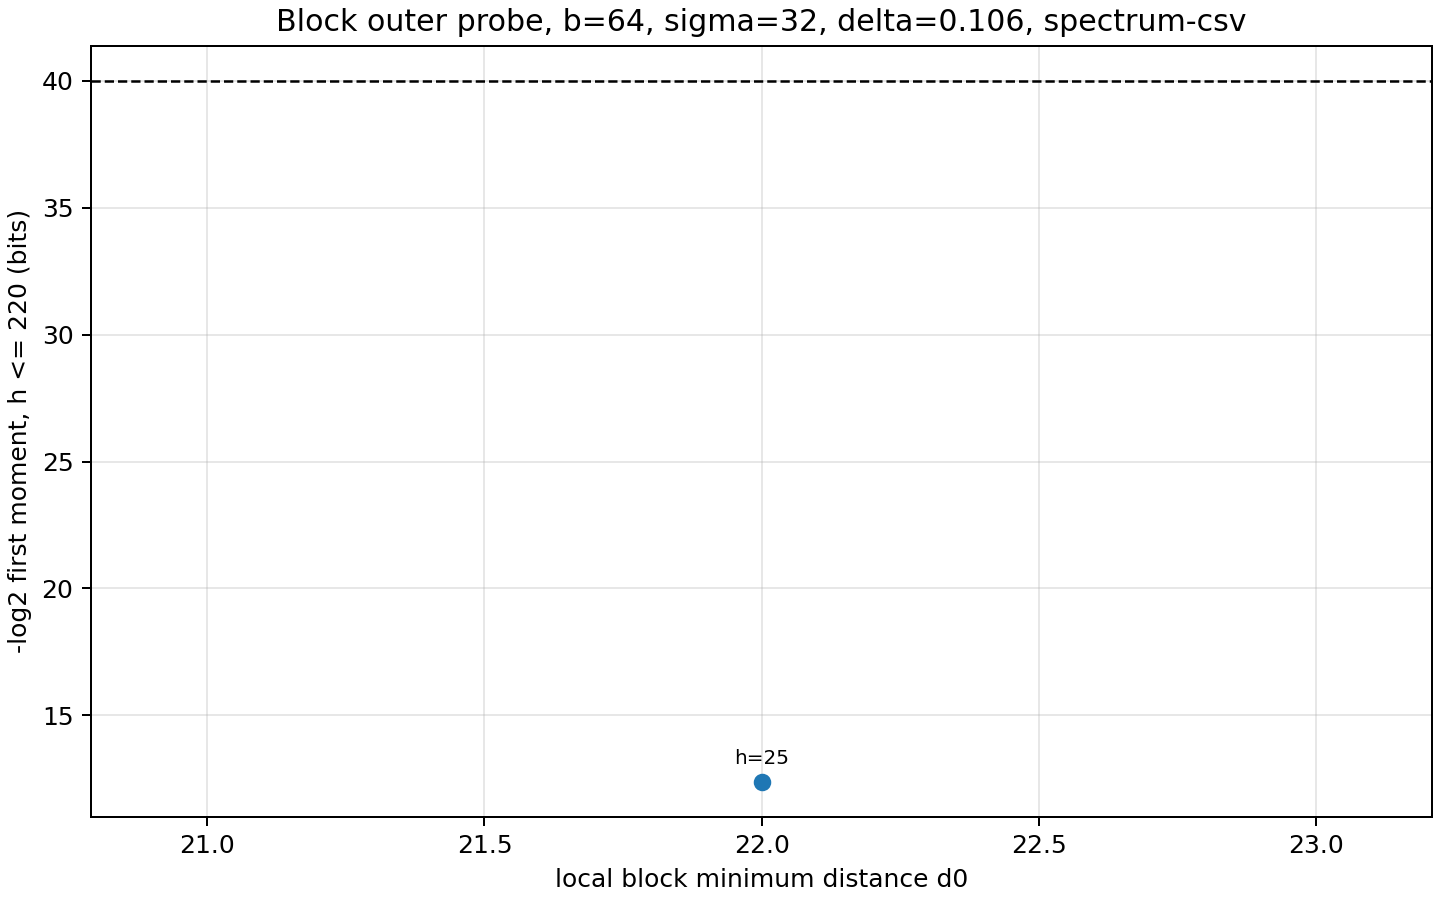

The data file committed next to this chart (first rows):
k, k_eff, N, delta, d, sigma, block_bits, local_length, blocks, d0, h, outer_log2, outer_z, inner_log2, term_log2, cum_log2
1048576, 1048576, 2097152, 0.106, 222298, 32, 64, 128, 16384, 22, 1, -inf, , -2.238, -inf, -inf
1048576, 1048576, 2097152, 0.106, 222298, 32, 64, 128, 16384, 22, 2, -inf, , -4.476, -inf, -inf
1048576, 1048576, 2097152, 0.106, 222298, 32, 64, 128, 16384, 22, 3, -inf, , -6.714, -inf, -inf
1048576, 1048576, 2097152, 0.106, 222298, 32, 64, 128, 16384, 22, 4, -inf, , -8.951, -inf, -inf
1048576, 1048576, 2097152, 0.106, 222298, 32, 64, 128, 16384, 22, 5, -inf, , -11.19, -inf, -inf
1048576, 1048576, 2097152, 0.106, 222298, 32, 64, 128, 16384, 22, 6, -inf, , -13.43, -inf, -inf
1048576, 1048576, 2097152, 0.106, 222298, 32, 64, 128, 16384, 22, 7, -inf, , -15.66, -inf, -inf
1048576, 1048576, 2097152, 0.106, 222298, 32, 64, 128, 16384, 22, 8, -inf, , -17.9, -inf, -inf
1048576, 1048576, 2097152, 0.106, 222298, 32, 64, 128, 16384, 22, 9, -inf, , -20.14, -inf, -inf
1048576, 1048576, 2097152, 0.106, 222298, 32, 64, 128, 16384, 22, 10, -inf, , -22.38, -inf, -inf
1048576, 1048576, 2097152, 0.106, 222298, 32, 64, 128, 16384, 22, 11, -inf, , -24.62, -inf, -inf
1048576, 1048576, 2097152, 0.106, 222298, 32, 64, 128, 16384, 22, 12, -inf, , -26.85, -inf, -inf
1048576, 1048576, 2097152, 0.106, 222298, 32, 64, 128, 16384, 22, 13, -inf, , -29.09, -inf, -inf
1048576, 1048576, 2097152, 0.106, 222298, 32, 64, 128, 16384, 22, 14, -inf, , -31.33, -inf, -inf
1048576, 1048576, 2097152, 0.106, 222298, 32, 64, 128, 16384, 22, 15, -inf, , -33.57, -inf, -inf
1048576, 1048576, 2097152, 0.106, 222298, 32, 64, 128, 16384, 22, 16, -inf, , -35.81, -inf, -inf
1048576, 1048576, 2097152, 0.106, 222298, 32, 64, 128, 16384, 22, 17, -inf, , -38.04, -inf, -inf
1048576, 1048576, 2097152, 0.106, 222298, 32, 64, 128, 16384, 22, 18, -inf, , -40.28, -inf, -inf
1048576, 1048576, 2097152, 0.106, 222298, 32, 64, 128, 16384, 22, 19, -inf, , -42.52, -inf, -inf
1048576, 1048576, 2097152, 0.106, 222298, 32, 64, 128, 16384, 22, 20, -inf, , -44.76, -inf, -inf
1048576, 1048576, 2097152, 0.106, 222298, 32, 64, 128, 16384, 22, 21, -inf, , -46.99, -inf, -inf
1048576, 1048576, 2097152, 0.106, 222298, 32, 64, 128, 16384, 22, 22, 31.9, 1e-08, -49.23, -17.34, -17.34
1048576, 1048576, 2097152, 0.106, 222298, 32, 64, 128, 16384, 22, 23, 35.55, 0.1327, -51.47, -15.92, -15.46
1048576, 1048576, 2097152, 0.106, 222298, 32, 64, 128, 16384, 22, 24, 38.27, 0.1708, -53.71, -15.44, -14.45
1048576, 1048576, 2097152, 0.106, 222298, 32, 64, 128, 16384, 22, 25, 40.66, 0.2021, -55.95, -15.28, -13.81
1048576, 1048576, 2097152, 0.106, 222298, 32, 64, 128, 16384, 22, 26, 42.88, 0.2198, -58.18, -15.31, -13.37
1048576, 1048576, 2097152, 0.106, 222298, 32, 64, 128, 16384, 22, 27, 44.94, 0.2391, -60.42, -15.48, -13.07
1048576, 1048576, 2097152, 0.106, 222298, 32, 64, 128, 16384, 22, 28, 46.89, 0.2601, -62.66, -15.77, -12.86
1048576, 1048576, 2097152, 0.106, 222298, 32, 64, 128, 16384, 22, 29, 48.77, 0.2829, -64.9, -16.13, -12.72
1048576, 1048576, 2097152, 0.106, 222298, 32, 64, 128, 16384, 22, 30, 50.59, 0.2829, -67.13, -16.54, -12.62
1048576, 1048576, 2097152, 0.106, 222298, 32, 64, 128, 16384, 22, 31, 52.41, 0.2829, -69.37, -16.96, -12.55
1048576, 1048576, 2097152, 0.106, 222298, 32, 64, 128, 16384, 22, 32, 54.24, 0.2829, -71.61, -17.37, -12.5
1048576, 1048576, 2097152, 0.106, 222298, 32, 64, 128, 16384, 22, 33, 56.06, 0.2829, -73.85, -17.79, -12.47
1048576, 1048576, 2097152, 0.106, 222298, 32, 64, 128, 16384, 22, 34, 57.85, 0.3077, -76.09, -18.24, -12.44
1048576, 1048576, 2097152, 0.106, 222298, 32, 64, 128, 16384, 22, 35, 59.55, 0.3077, -78.32, -18.77, -12.42
1048576, 1048576, 2097152, 0.106, 222298, 32, 64, 128, 16384, 22, 36, 61.25, 0.3077, -80.56, -19.31, -12.41
1048576, 1048576, 2097152, 0.106, 222298, 32, 64, 128, 16384, 22, 37, 62.95, 0.3077, -82.8, -19.85, -12.4
1048576, 1048576, 2097152, 0.106, 222298, 32, 64, 128, 16384, 22, 38, 64.65, 0.3077, -85.04, -20.39, -12.4
1048576, 1048576, 2097152, 0.106, 222298, 32, 64, 128, 16384, 22, 39, 66.35, 0.3077, -87.28, -20.92, -12.39
1048576, 1048576, 2097152, 0.106, 222298, 32, 64, 128, 16384, 22, 40, 68.05, 0.3077, -89.51, -21.46, -12.39
1048576, 1048576, 2097152, 0.106, 222298, 32, 64, 128, 16384, 22, 41, 69.75, 0.3077, -91.75, -22, -12.39
1048576, 1048576, 2097152, 0.106, 222298, 32, 64, 128, 16384, 22, 42, 71.45, 0.3077, -93.99, -22.54, -12.39
1048576, 1048576, 2097152, 0.106, 222298, 32, 64, 128, 16384, 22, 43, 73.15, 0.3077, -96.23, -23.07, -12.38
1048576, 1048576, 2097152, 0.106, 222298, 32, 64, 128, 16384, 22, 44, 74.85, 0.3077, -98.46, -23.61, -12.38
1048576, 1048576, 2097152, 0.106, 222298, 32, 64, 128, 16384, 22, 45, 76.55, 0.3077, -100.7, -24.15, -12.38
1048576, 1048576, 2097152, 0.106, 222298, 32, 64, 128, 16384, 22, 46, 78.25, 0.3077, -102.9, -24.69, -12.38
1048576, 1048576, 2097152, 0.106, 222298, 32, 64, 128, 16384, 22, 47, 79.95, 0.3077, -105.2, -25.23, -12.38
1048576, 1048576, 2097152, 0.106, 222298, 32, 64, 128, 16384, 22, 48, 81.65, 0.3077, -107.4, -25.76, -12.38
1048576, 1048576, 2097152, 0.106, 222298, 32, 64, 128, 16384, 22, 49, 83.35, 0.3077, -109.7, -26.3, -12.38
1048576, 1048576, 2097152, 0.106, 222298, 32, 64, 128, 16384, 22, 50, 85.05, 0.3077, -111.9, -26.84, -12.38
1048576, 1048576, 2097152, 0.106, 222298, 32, 64, 128, 16384, 22, 51, 86.75, 0.3077, -114.1, -27.38, -12.38
1048576, 1048576, 2097152, 0.106, 222298, 32, 64, 128, 16384, 22, 52, 88.45, 0.3077, -116.4, -27.91, -12.38
1048576, 1048576, 2097152, 0.106, 222298, 32, 64, 128, 16384, 22, 53, 90.15, 0.3077, -118.6, -28.45, -12.38
1048576, 1048576, 2097152, 0.106, 222298, 32, 64, 128, 16384, 22, 54, 91.85, 0.3077, -120.8, -28.99, -12.38
1048576, 1048576, 2097152, 0.106, 222298, 32, 64, 128, 16384, 22, 55, 93.55, 0.3077, -123.1, -29.52, -12.38
1048576, 1048576, 2097152, 0.106, 222298, 32, 64, 128, 16384, 22, 56, 95.25, 0.3077, -125.3, -30.06, -12.38
1048576, 1048576, 2097152, 0.106, 222298, 32, 64, 128, 16384, 22, 57, 96.95, 0.3077, -127.6, -30.6, -12.38
1048576, 1048576, 2097152, 0.106, 222298, 32, 64, 128, 16384, 22, 58, 98.66, 0.3077, -129.8, -31.14, -12.38
1048576, 1048576, 2097152, 0.106, 222298, 32, 64, 128, 16384, 22, 59, 100.4, 0.3077, -132, -31.67, -12.38
1048576, 1048576, 2097152, 0.106, 222298, 32, 64, 128, 16384, 22, 60, 102.1, 0.3077, -134.3, -32.21, -12.38
... 160 more rows
